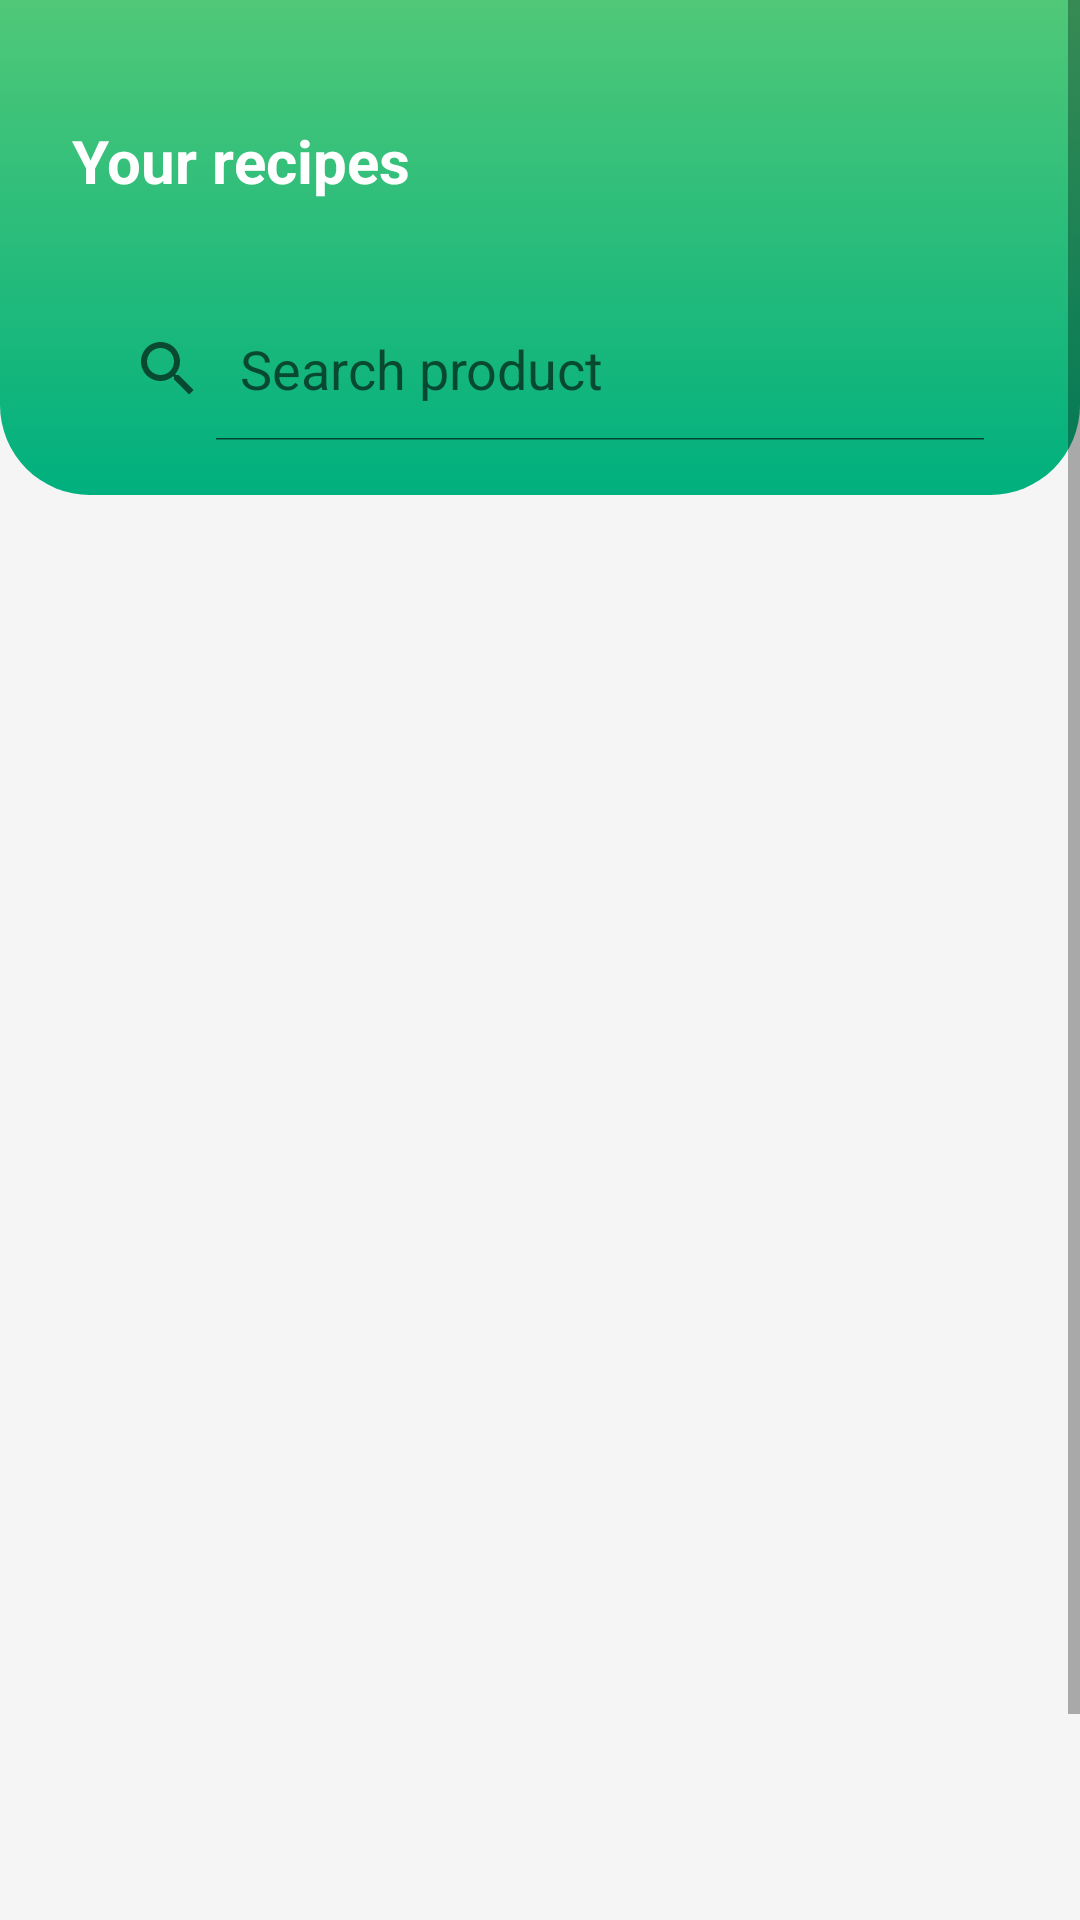

Write the Android layout XML for this screen, with the resource values it uses.
<!-- AndroidManifest.xml: application theme Theme.KitchenAssistant -->
<!-- res/layout/fragment_my_recipes.xml -->
<?xml version="1.0" encoding="utf-8"?>
<ScrollView xmlns:android="http://schemas.android.com/apk/res/android"
    xmlns:app="http://schemas.android.com/apk/res-auto"
    android:layout_width="match_parent"
    android:layout_height="match_parent"
    android:background="#F5F5F5">


    <androidx.constraintlayout.widget.ConstraintLayout
        android:layout_width="match_parent"
        android:layout_height="match_parent">


        <androidx.constraintlayout.widget.ConstraintLayout
            android:id="@+id/constraintLayout"
            android:layout_width="match_parent"
            android:layout_height="165dp"
            android:background="@drawable/top_background"
            app:layout_constraintEnd_toEndOf="parent"
            app:layout_constraintHorizontal_bias="0.0"
            app:layout_constraintStart_toStartOf="parent"
            app:layout_constraintTop_toTopOf="parent">

        </androidx.constraintlayout.widget.ConstraintLayout>


        <androidx.constraintlayout.widget.ConstraintLayout
            android:id="@+id/constraintLayout2"
            android:layout_width="match_parent"
            android:layout_height="match_parent"
            app:layout_constraintBottom_toBottomOf="parent"
            app:layout_constraintEnd_toEndOf="parent"
            app:layout_constraintHorizontal_bias="0.0"
            app:layout_constraintStart_toStartOf="parent"
            app:layout_constraintTop_toTopOf="parent"
            app:layout_constraintVertical_bias="1.0">

            <TextView
                android:id="@+id/textView10"
                android:layout_width="wrap_content"
                android:layout_height="wrap_content"
                android:layout_marginStart="24dp"
                android:layout_marginTop="40dp"
                android:text="Your recipes"
                android:textColor="@color/white"
                android:textSize="20sp"
                android:textStyle="bold"
                app:layout_constraintStart_toStartOf="parent"
                app:layout_constraintTop_toTopOf="parent" />

            <LinearLayout
                android:layout_width="match_parent"
                android:layout_height="wrap_content"
                android:layout_marginTop="32dp"
                android:layout_marginBottom="30dp"
                app:layout_constraintBottom_toTopOf="@+id/linearLayout2"
                app:layout_constraintEnd_toEndOf="parent"
                app:layout_constraintStart_toStartOf="parent"
                app:layout_constraintTop_toBottomOf="@+id/textView10">

                <SearchView
                    android:id="@+id/sv_myRecipes"
                    android:layout_width="match_parent"
                    android:layout_height="wrap_content"
                    android:layout_marginHorizontal="24dp"
                    android:background="@drawable/white_background"
                    android:iconifiedByDefault="false"
                    android:queryHint="Search product" />

            </LinearLayout>

            <LinearLayout
                android:id="@+id/linearLayout2"
                android:layout_width="match_parent"
                android:layout_height="520dp"
                android:layout_marginStart="16dp"
                android:layout_marginEnd="16dp"
                android:layout_marginBottom="20dp"
                android:background="@drawable/white_background"
                android:elevation="3dp"
                android:orientation="vertical"
                android:paddingBottom="10dp"
                app:layout_constraintBottom_toBottomOf="parent"
                app:layout_constraintEnd_toEndOf="parent"
                app:layout_constraintStart_toStartOf="parent">

                <androidx.recyclerview.widget.RecyclerView
                    android:id="@+id/rv_myRecipes"
                    android:layout_width="match_parent"
                    android:layout_height="match_parent"
                    android:layout_margin="12dp" />

            </LinearLayout>
        </androidx.constraintlayout.widget.ConstraintLayout>

    </androidx.constraintlayout.widget.ConstraintLayout>
</ScrollView>
<!-- resources referenced by this layout -->
<resources>
  <color name="white">#FFFFFFFF</color>
  <!-- drawable top_background (drawable) -->
  <?xml version="1.0" encoding="utf-8"?>
  <selector xmlns:android="http://schemas.android.com/apk/res/android">
      <item>
          <shape android:shape="rectangle">
              <gradient
                  android:endColor="@color/greenColor"
                  android:startColor="@color/lightGreen"
                  android:angle="270"/>
              <corners android:bottomRightRadius="30dp" android:bottomLeftRadius="30dp"/>
          </shape>
      </item>
  
  </selector>
  <style name="Theme.KitchenAssistant" parent="Theme.MaterialComponents.DayNight.DarkActionBar">
          
          <item name="colorPrimary">@color/purple_500</item>
          <item name="colorPrimaryVariant">@color/purple_700</item>
          <item name="colorOnPrimary">@color/white</item>
          
          <item name="colorSecondary">@color/teal_200</item>
          <item name="colorSecondaryVariant">@color/teal_700</item>
          <item name="colorOnSecondary">@color/black</item>
          
          <item name="android:statusBarColor">?attr/colorPrimaryVariant</item>
          
      </style>
  <color name="greenColor">#00b07e</color>
  <color name="lightGreen">#50C878</color>
  <color name="purple_500">#FF6200EE</color>
  <color name="purple_700">#FF3700B3</color>
  <color name="teal_200">#FF03DAC5</color>
  <color name="teal_700">#FF018786</color>
  <color name="black">#FF000000</color>
</resources>
